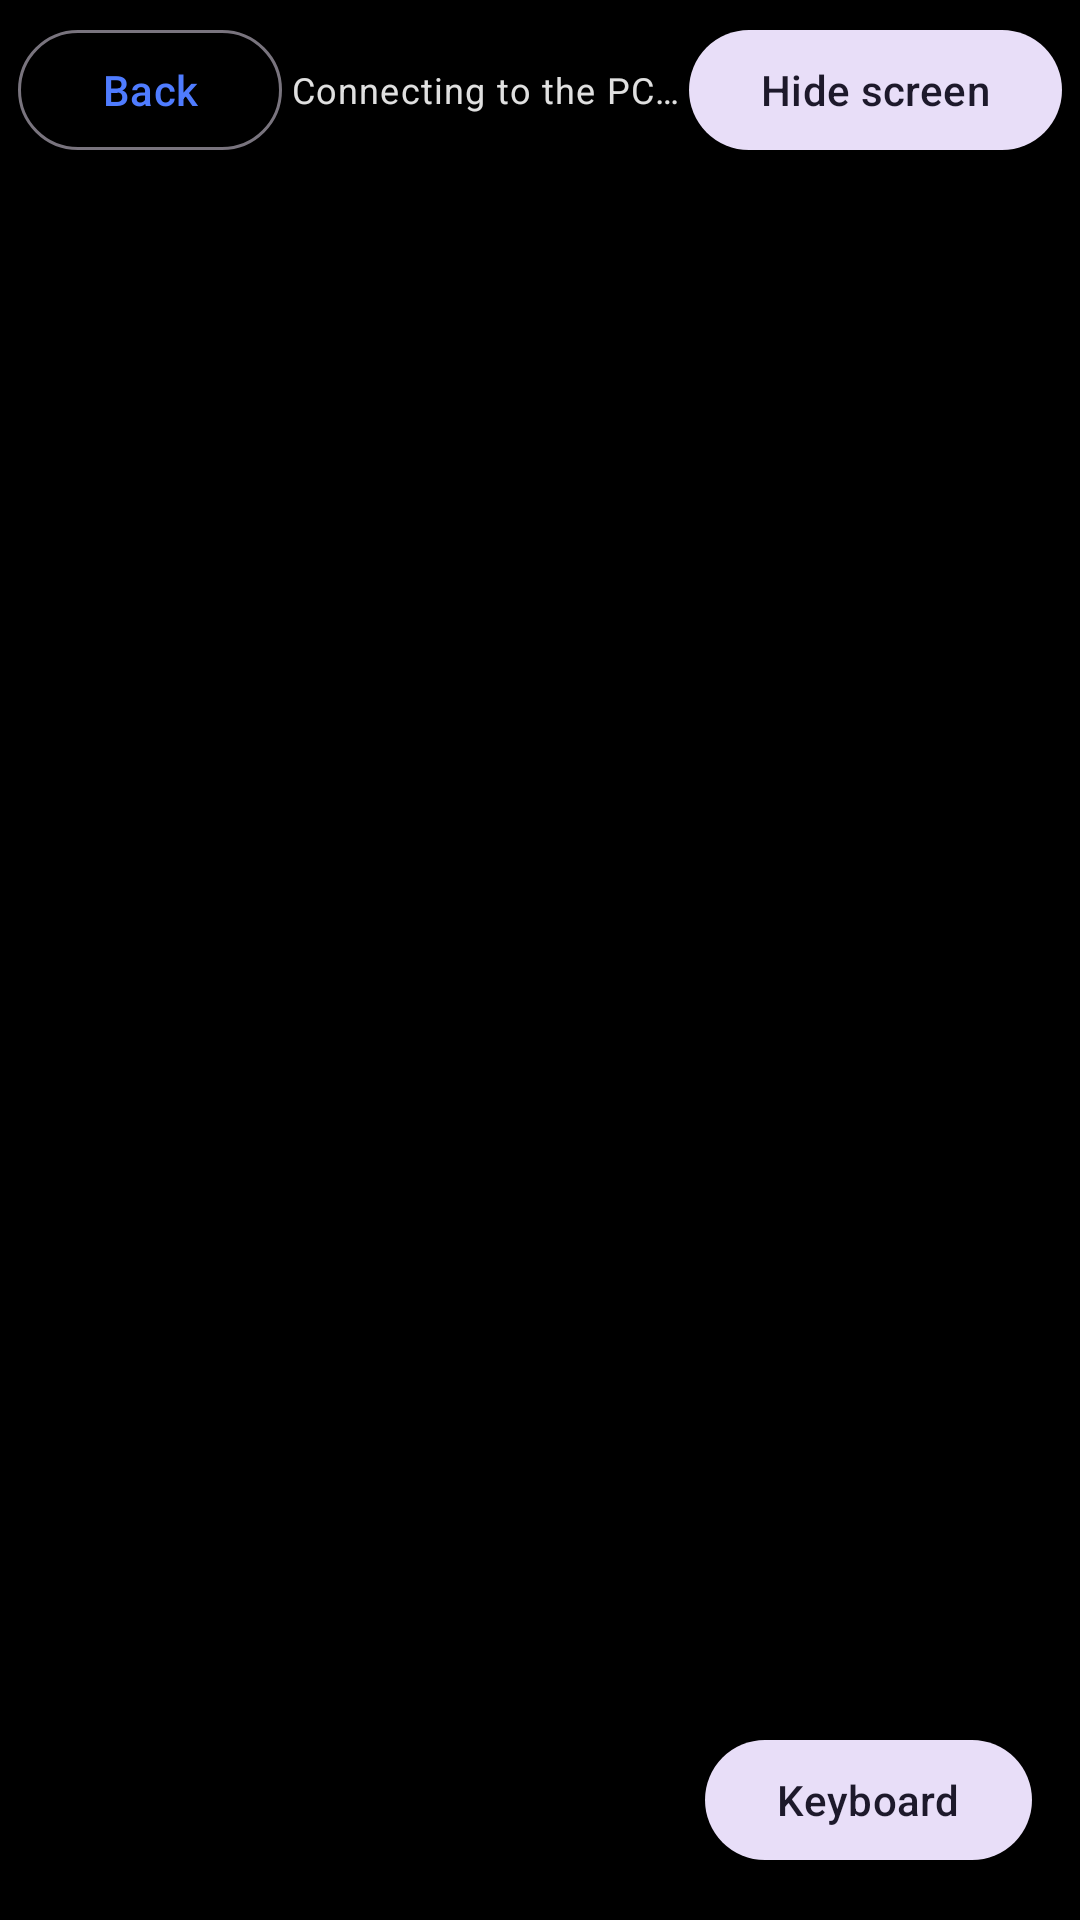

Produce the Android XML layout that renders to this screen, including the resource entries it uses.
<!-- AndroidManifest.xml: activity theme Theme.PcSoundLink -->
<!-- res/layout/activity_touchpad.xml -->
<?xml version="1.0" encoding="utf-8"?>
<FrameLayout xmlns:android="http://schemas.android.com/apk/res/android"
    android:id="@+id/touchpadRoot"
    android:layout_width="match_parent"
    android:layout_height="match_parent"
    android:background="#FF000000">

    <ImageView
        android:id="@+id/screenView"
        android:layout_width="match_parent"
        android:layout_height="match_parent"
        android:alpha="0.92"
        android:scaleType="fitCenter"
        android:importantForAccessibility="no"
        android:contentDescription="@string/touchpad_screen_desc" />

    <View
        android:id="@+id/touchpadArea"
        android:layout_width="match_parent"
        android:layout_height="match_parent" />

    <LinearLayout
        android:id="@+id/touchpadTopBar"
        android:layout_width="match_parent"
        android:layout_height="wrap_content"
        android:orientation="horizontal"
        android:background="#66000000"
        android:padding="6dp"
        android:gravity="center_vertical">

        <com.google.android.material.button.MaterialButton
            android:id="@+id/btnTouchpadClose"
            style="@style/Widget.Material3.Button.OutlinedButton"
            android:layout_width="wrap_content"
            android:layout_height="wrap_content"
            android:text="@string/touchpad_close" />

        <TextView
            android:id="@+id/touchpadStatus"
            android:layout_width="0dp"
            android:layout_height="wrap_content"
            android:layout_weight="1"
            android:gravity="center"
            android:text="@string/touchpad_status_starting"
            android:textAppearance="@style/TextAppearance.Material3.BodySmall"
            android:textColor="#E0E0E0" />

        <com.google.android.material.button.MaterialButton
            android:id="@+id/btnTogglePreview"
            style="@style/Widget.Material3.Button.TonalButton"
            android:layout_width="wrap_content"
            android:layout_height="wrap_content"
            android:text="@string/touchpad_hide_preview" />
    </LinearLayout>

    <com.google.android.material.button.MaterialButton
        android:id="@+id/btnKeyboard"
        style="@style/Widget.Material3.Button.TonalButton"
        android:layout_width="wrap_content"
        android:layout_height="wrap_content"
        android:layout_gravity="bottom|end"
        android:layout_margin="16dp"
        android:minWidth="0dp"
        android:text="@string/touchpad_keyboard" />

    <EditText
        android:id="@+id/keyboardInput"
        android:layout_width="1dp"
        android:layout_height="1dp"
        android:layout_gravity="bottom|start"
        android:alpha="0.01"
        android:background="@null"
        android:cursorVisible="false"
        android:focusable="true"
        android:focusableInTouchMode="true"
        android:importantForAccessibility="no"
        android:imeOptions="actionNone|flagNoExtractUi"
        android:inputType="textMultiLine|textNoSuggestions"
        android:maxLength="4000"
        android:padding="0dp"
        android:textColor="#00000000"
        android:textSize="1sp" />
</FrameLayout>
<!-- resources referenced by this layout -->
<resources>
  <string name="touchpad_close">Back</string>
  <string name="touchpad_hide_preview">Hide screen</string>
  <string name="touchpad_keyboard">Keyboard</string>
  <string name="touchpad_screen_desc">Computer screen</string>
  <string name="touchpad_status_starting">Connecting to the PC…</string>
  <style name="Theme.PcSoundLink" parent="Theme.Material3.DayNight.NoActionBar">
          <item name="colorPrimary">@color/brand</item>
          <item name="colorOnPrimary">@color/white</item>
          <item name="colorPrimaryContainer">@color/brand_container</item>
          <item name="colorOnPrimaryContainer">@color/brand_dark</item>
          <item name="colorSecondary">@color/brand</item>
          <item name="android:statusBarColor">?attr/colorSurface</item>
      </style>
  <color name="brand">#4F7CFF</color>
  <color name="white">#FFFFFF</color>
  <color name="brand_container">#DCE6FF</color>
  <color name="brand_dark">#0B2545</color>
</resources>
